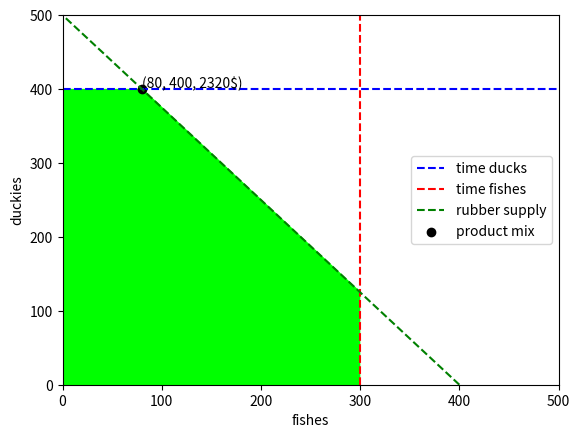

Generate this figure with matplotlib: (Note: this script raises an exception after producing the figure.)
import argparse as arg
import matplotlib.pyplot as plt
import numpy as np


#define commandline arguments to parse constraints to the solver
cli = arg.ArgumentParser(description='Add the Constraints for the Solver')
cli.add_argument('--profs','-p', type=int, nargs=2, default=[5,4], help='profit per duck (D), profit per fish (F) (default: %(default)s)', metavar=('D', 'F'))
cli.add_argument('--times','-t', type=int, nargs=2, default=[400,300],help='available production time for duckies (D), fishes (F) (default: %(default)s)',  metavar=('D', 'F'))
cli.add_argument('--palls','-e', type=int, nargs=2, default=[100,125], help='required pallets per duck (D), fish (F) (default: %(default)s)', metavar=('D', 'F'))
cli.add_argument('--rubbs','-r', type=int, nargs=1, default=50000, help='total supplied rubber pallets (N) (default:%(default)s)', metavar=('N'))
cli.add_argument('--assum','-a', type=int, nargs=2, help='assumption for future sales duckies (D), fishes(F) (default: %(default)s)', metavar=('D','F'))

args=cli.parse_args()


#constraint profits per duck and fish
profit_per_duck = args.profs[0] #default = 5
profit_per_fish = args.profs[1] #default = 4

#constraint max time for duckies and fishes available
time_duck = args.times[0] #default = 400
time_fish = args.times[1] #default = 300

#constraint rubber 
total_pallets = args.rubbs #default = 50000
pallets_per_duck = args.palls[0] #default = 100
pallets_per_fish = args.palls[1] #default = 125

#constraint assumtion for future sales
duck_sales = time_duck
fish_sales = time_fish
if(args.assum):
	duck_sales = args.assum[0] 
	fish_sales = args.assum[1] 



#assign the min of time and sales constraint to the max count of duckies and fishes
max_duck = min(time_duck, duck_sales)
max_fish = min(time_fish, fish_sales)


#plot the feasible region
def plot_feasible_region():
	
	#plot time constraint
	plt.axhline(y=time_duck, linestyle='--', color = 'b', label='time ducks')
	plt.axvline(x=time_fish, linestyle='--', color = 'r', label='time fishes')
	plt.ylim(0, 500)
	plt.xlim(0, 500)
	
	#plot pallets constraint
	x_values = [total_pallets/pallets_per_fish, 0]
	y_values = [0, total_pallets/pallets_per_duck]
	plt.plot(x_values, y_values, linestyle='--', color = 'g', label='rubber supply')
	
	#fill green color in the feasible region
	x_range = np.arange(0,time_fish,1) #from 0 to max_fish
	
	#points on the pallets constraint line
	m = (0-total_pallets/pallets_per_duck)/(total_pallets/pallets_per_fish-0)
	y1 = m*x_range + total_pallets/pallets_per_duck
	y = np.minimum(y1, time_duck)
	plt.fill_between(x_range, y, color='lime')
	
	plt.ylabel('duckies')
	plt.xlabel('fishes')
	#plt.title('feasible region')


#the solver to calculate the optimal produkt mix
#checks every possible mix within the given constraints
def solver():
	product_mix = [] #result [total_profit, duckies, fishes]

	max_profit = 0
	for count_duck in range(0, max_duck+1):
		for count_fish in range(0, max_fish+1):
			if(((count_duck * pallets_per_duck) + (count_fish * pallets_per_fish)) <= total_pallets):
				#objective function
				current_profit = profit_per_duck * count_duck + profit_per_fish * count_fish
				
				if(current_profit > max_profit):
					max_profit = current_profit
					product_mix = [current_profit, count_duck, count_fish]
	
	return product_mix
	
plot_feasible_region()

print('optimal product mix for the given constraints:')
print('[total_profit, duckies, fishes]')
p_mix = solver()
print(p_mix)

plt.scatter(p_mix[2], p_mix[1], marker='o', color='k', label='product mix')
plt.text(p_mix[2], p_mix[1] + 2, f'({p_mix[2]}, {p_mix[1]}, {p_mix[0]}$)')
plt.legend(loc=5)
plt.savefig('../paper/feasible_region_solver.pdf', format='pdf')
